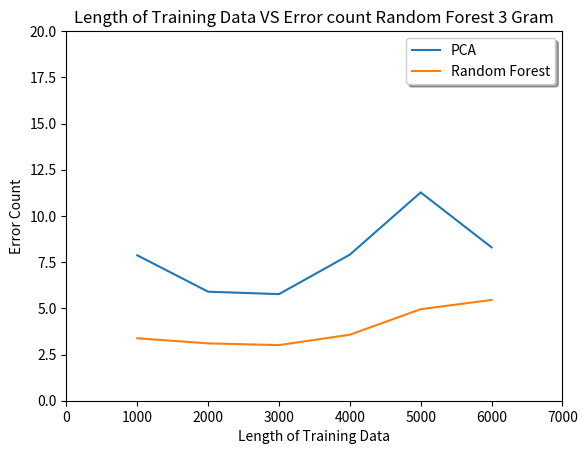

Recreate this plot in Python.
import matplotlib.pyplot as plt

def plot(xAxis, yAxis1, yAxis2):
	plt.title('Length of Training Data VS Error count Random Forest 3 Gram')
	p1=plt.plot(xAxis, yAxis2, label="PCA")
	p2=plt.plot(xAxis, yAxis1, label="Random Forest")
	plt.axis([0, 7000, 0, 20])
	plt.ylabel('Error Count')
	plt.xlabel('Length of Training Data')
	plt.legend(loc='upper right', shadow=True)
	plt.show()

xAxis=[1000, 2000, 3000, 4000, 5000, 6000]
yAxis1=[3.378338889557205, 3.103021513778153, 3.0093002880325677, 3.5716224640838097, 4.953677639460265, 5.453669862584265] #RF
yAxis2=[7.870077747550846, 5.899355491032969, 5.768487592237363, 7.905126056178475, 11.27296945437897, 8.299411998506766] #PCA

plot(xAxis, yAxis1, yAxis2)
